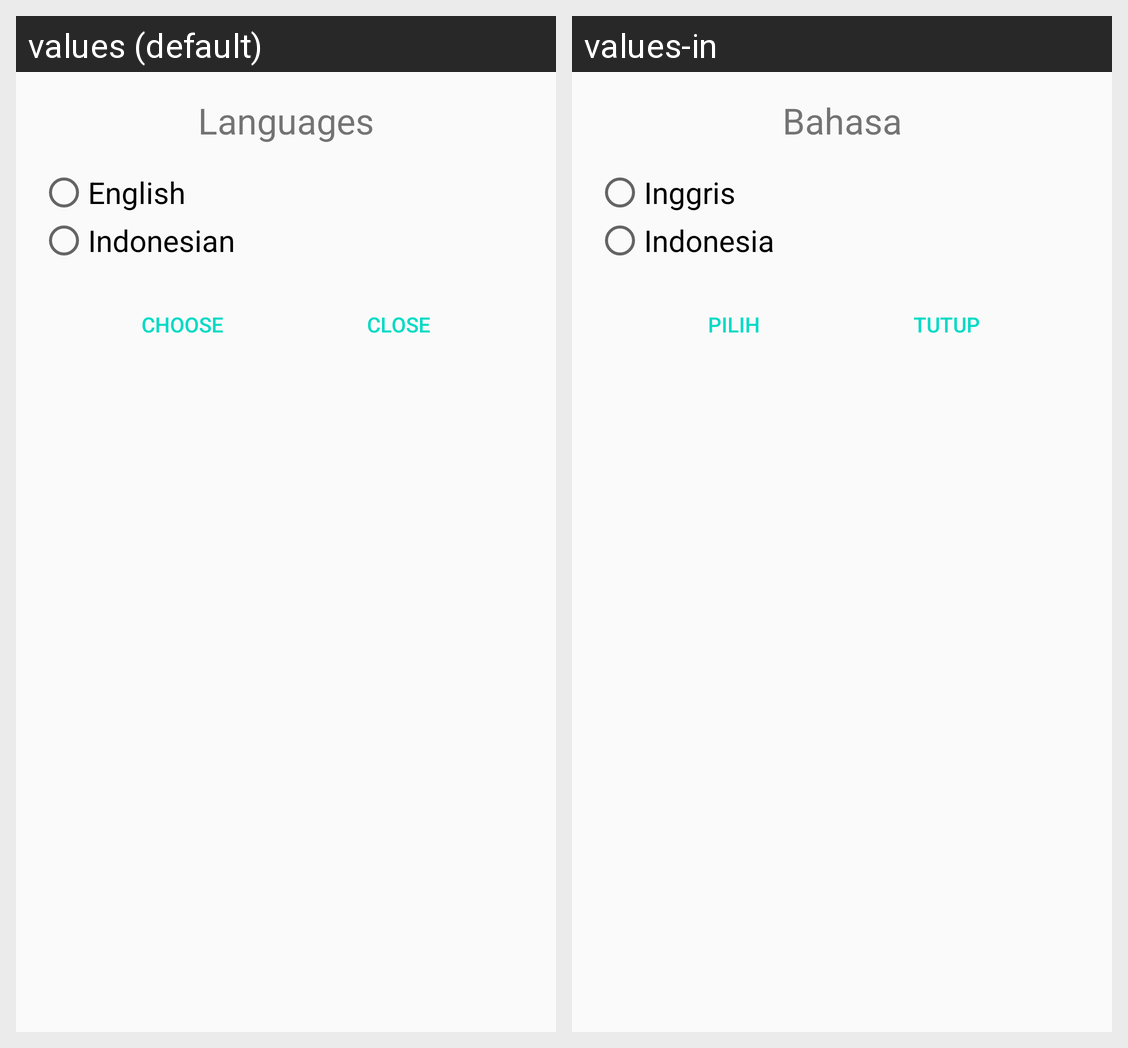

Locale-by-locale string values for the Android screen shown in this grid:
Android screen res/layout/fragment_language.xml rendered under 2 locales, left to right: values (default), values-in. Device: Nexus 5 (rendered at 1080×1920; each locale shown at half size, 540×960, under a caption strip naming it); theme AppTheme.
Strings drawn on this screen, with the default value and each locale's value (text and hints the layout hard-codes, and strings that could not be matched under every locale, appear in the picture but are not listed):

language_fragment_title
  values: Languages
  values-in: Bahasa

language_options_en
  values: English
  values-in: Inggris

language_options_in
  values: Indonesian
  values-in: Indonesia

btn_language_choose
  values: Choose
  values-in: Pilih

btn_language_close
  values: Close
  values-in: Tutup
